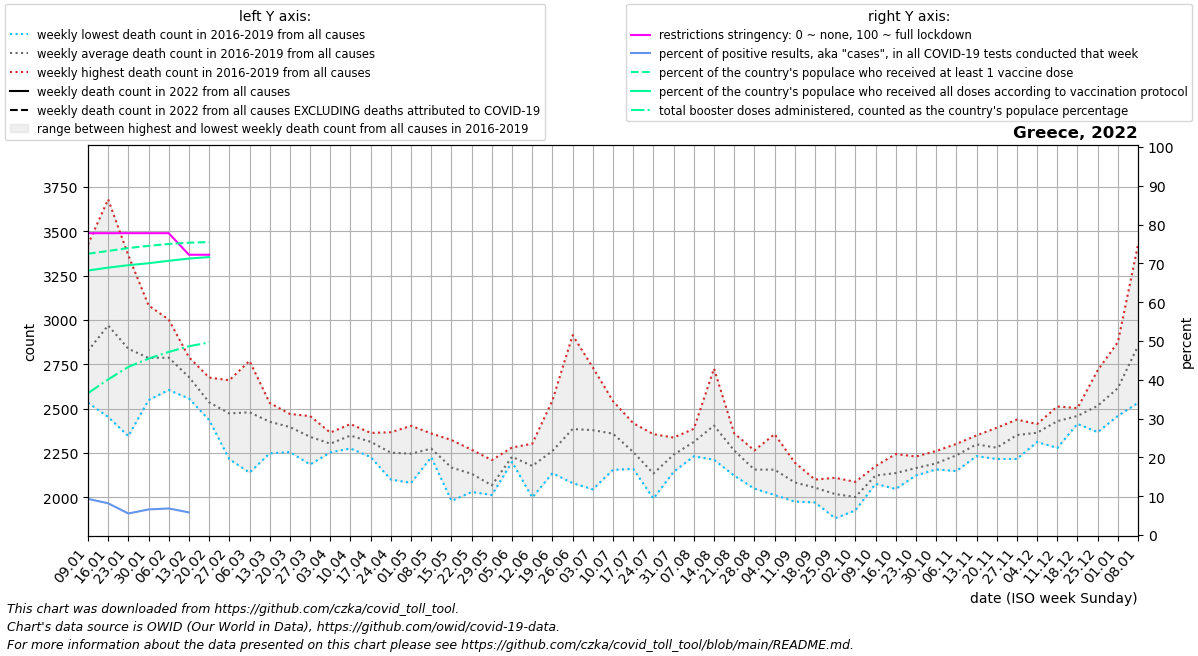

The data file committed next to this chart (first rows):
date, location, time_unit, time, deaths_2010_all_ages, deaths_2011_all_ages, deaths_2012_all_ages, deaths_2013_all_ages, deaths_2014_all_ages, deaths_2015_all_ages, deaths_2016_all_ages, deaths_2017_all_ages, deaths_2018_all_ages, deaths_2019_all_ages, deaths_2020_all_ages, deaths_2021_all_ages, deaths_2022_all_ages, new_deaths, new_cases_smoothed, new_tests_smoothed, positive_test_percent, stringency_index, people_vaccinated, people_fully_vaccinated
2022-01-09, Greece, weekly, 1, , , , , , , 2637, 3425, 2533, 2706, 2751, 2652, , 484.0, 241819, 2604012, 9.322, 77.78, 7517388, 7068020
2022-01-16, Greece, weekly, 2, , , , , , , 2638, 3680, 2453, 3105, 2923, 2498, , 590.0, 193506, 2357079, 8.173, 77.78, 7590208, 7145761
2022-01-23, Greece, weekly, 3, , , , , , , 2601, 3364, 2345, 3039, 2863, 2652, , 651.0, 133403, 2412478, 5.549, 77.78, 7670138, 7210267
2022-01-30, Greece, weekly, 4, , , , , , , 2652, 3082, 2548, 2860, 2774, 2621, , 737.0, 127661, 1960087, 6.591, 77.78, 7727029, 7263638
2022-02-06, Greece, weekly, 5, , , , , , , 2649, 3002, 2605, 2893, 2990, 2493, , 722.0, 131255, 1920697, 6.845, 77.78, 7777836, 7327572
2022-02-13, Greece, weekly, 6, , , , , , , 2594, 2790, 2557, 2772, 2850, 2463, , 660.0, 125944, 2165933, 5.831, 72.22, 7811258, 7388675
2022-02-20, Greece, weekly, 7, , , , , , , 2436, 2675, 2469, 2563, 2782, 2529, , 341.0, 72282, , , 72.22, 7828652, 7427609
2022-02-27, Greece, weekly, 8, , , , , , , 2215, 2523, 2493, 2660, 2469, 2667, , , , , , , , 
2022-03-06, Greece, weekly, 9, , , , , , , 2139, 2399, 2610, 2769, 2545, 2724, , , , , , , , 
2022-03-13, Greece, weekly, 10, , , , , , , 2248, 2405, 2532, 2519, 2645, 2655, , , , , , , , 
2022-03-20, Greece, weekly, 11, , , , , , , 2255, 2444, 2415, 2470, 2594, 2783, , , , , , , , 
2022-03-27, Greece, weekly, 12, , , , , , , 2185, 2458, 2330, 2391, 2548, 2759, , , , , , , , 
2022-04-03, Greece, weekly, 13, , , , , , , 2259, 2253, 2365, 2332, 2439, 2929, , , , , , , , 
2022-04-10, Greece, weekly, 14, , , , , , , 2275, 2363, 2341, 2413, 2454, 2898, , , , , , , , 
2022-04-17, Greece, weekly, 15, , , , , , , 2227, 2363, 2349, 2312, 2362, 2969, , , , , , , , 
2022-04-24, Greece, weekly, 16, , , , , , , 2100, 2367, 2319, 2220, 2268, 2665, , , , , , , , 
2022-05-01, Greece, weekly, 17, , , , , , , 2081, 2325, 2175, 2403, 2203, 2804, , , , , , , , 
2022-05-08, Greece, weekly, 18, , , , , , , 2246, 2265, 2226, 2360, 2307, 2937, , , , , , , , 
2022-05-15, Greece, weekly, 19, , , , , , , 2209, 2159, 1980, 2323, 2128, 2436, , , , , , , , 
2022-05-22, Greece, weekly, 20, , , , , , , 2121, 2030, 2112, 2268, 2474, 2500, , , , , , , , 
2022-05-29, Greece, weekly, 21, , , , , , , 2027, 2013, 2021, 2210, 2329, 2585, , , , , , , , 
2022-06-05, Greece, weekly, 22, , , , , , , 2199, 2212, 2223, 2281, 1961, 2318, , , , , , , , 
2022-06-12, Greece, weekly, 23, , , , , , , 1999, 2121, 2302, 2285, 2101, 2393, , , , , , , , 
2022-06-19, Greece, weekly, 24, , , , , , , 2175, 2136, 2188, 2546, 2211, 2314, , , , , , , , 
2022-06-26, Greece, weekly, 25, , , , , , , 2914, 2170, 2080, 2376, 2354, 2959, , , , , , , , 
2022-07-03, Greece, weekly, 26, , , , , , , 2318, 2732, 2045, 2419, 2181, 3154, , , , , , , , 
2022-07-10, Greece, weekly, 27, , , , , , , 2155, 2542, 2361, 2377, 2671, 2702, , , , , , , , 
2022-07-17, Greece, weekly, 28, , , , , , , 2186, 2418, 2160, 2258, 2304, 2699, , , , , , , , 
2022-07-24, Greece, weekly, 29, , , , , , , 1993, 2090, 2356, 2097, 2137, 2449, , , , , , , , 
2022-07-31, Greece, weekly, 30, , , , , , , 2285, 2143, 2195, 2337, 2235, 2825, , , , , , , , 
2022-08-07, Greece, weekly, 31, , , , , , , 2324, 2307, 2231, 2386, 2714, 3886, , , , , , , , 
2022-08-14, Greece, weekly, 32, , , , , , , 2212, 2726, 2288, 2391, 2528, 2952, , , , , , , , 
2022-08-21, Greece, weekly, 33, , , , , , , 2122, 2288, 2285, 2361, 2367, 2669, , , , , , , , 
2022-08-28, Greece, weekly, 34, , , , , , , 2049, 2052, 2260, 2264, 2361, 2778, , , , , , , , 
2022-09-04, Greece, weekly, 35, , , , , , , 2013, 2076, 2178, 2356, 2298, 2565, , , , , , , , 
2022-09-11, Greece, weekly, 36, , , , , , , 2041, 1976, 2196, 2122, 2315, 2519, , , , , , , , 
2022-09-18, Greece, weekly, 37, , , , , , , 1971, 2100, 2063, 2084, 2274, 2719, , , , , , , , 
2022-09-25, Greece, weekly, 38, , , , , , , 1882, 1980, 2100, 2110, 2276, 2440, , , , , , , , 
2022-10-02, Greece, weekly, 39, , , , , , , 1972, 1926, 2022, 2087, 2156, 2439, , , , , , , , 
2022-10-09, Greece, weekly, 40, , , , , , , 2081, 2076, 2176, 2158, 2223, 2456, , , , , , , , 
2022-10-16, Greece, weekly, 41, , , , , , , 2047, 2185, 2244, 2070, 2214, 2488, , , , , , , , 
2022-10-23, Greece, weekly, 42, , , , , , , 2142, 2230, 2164, 2123, 2144, 2514, , , , , , , , 
2022-10-30, Greece, weekly, 43, , , , , , , 2177, 2157, 2261, 2170, 2223, 2726, , , , , , , , 
2022-11-06, Greece, weekly, 44, , , , , , , 2148, 2214, 2301, 2283, 2413, 2993, , , , , , , , 
2022-11-13, Greece, weekly, 45, , , , , , , 2349, 2310, 2232, 2303, 2547, 2852, , , , , , , , 
2022-11-20, Greece, weekly, 46, , , , , , , 2244, 2266, 2392, 2216, 2784, 2991, , , , , , , , 
2022-11-27, Greece, weekly, 47, , , , , , , 2431, 2319, 2438, 2216, 3149, 3170, , , , , , , , 
2022-12-04, Greece, weekly, 48, , , , , , , 2413, 2336, 2312, 2395, 3297, 3174, , , , , , , , 
2022-12-11, Greece, weekly, 49, , , , , , , 2475, 2278, 2451, 2512, 3336, 3340, , , , , , , , 
2022-12-18, Greece, weekly, 50, , , , , , , 2414, 2455, 2503, 2463, 3115, 3286, , , , , , , , 
2022-12-25, Greece, weekly, 51, , , , , , , 2716, 2367, 2535, 2445, 2938, 3300, , , , , , , , 
2023-01-01, Greece, weekly, 52, , , , , , , 2875, 2496, 2632, 2459, 2763, 3297, , , , , , , , 
2023-01-08, Greece, weekly, 1, , , , , , , 3425, 2533, 2706, 2751, 2678, , , , , , , , , 
